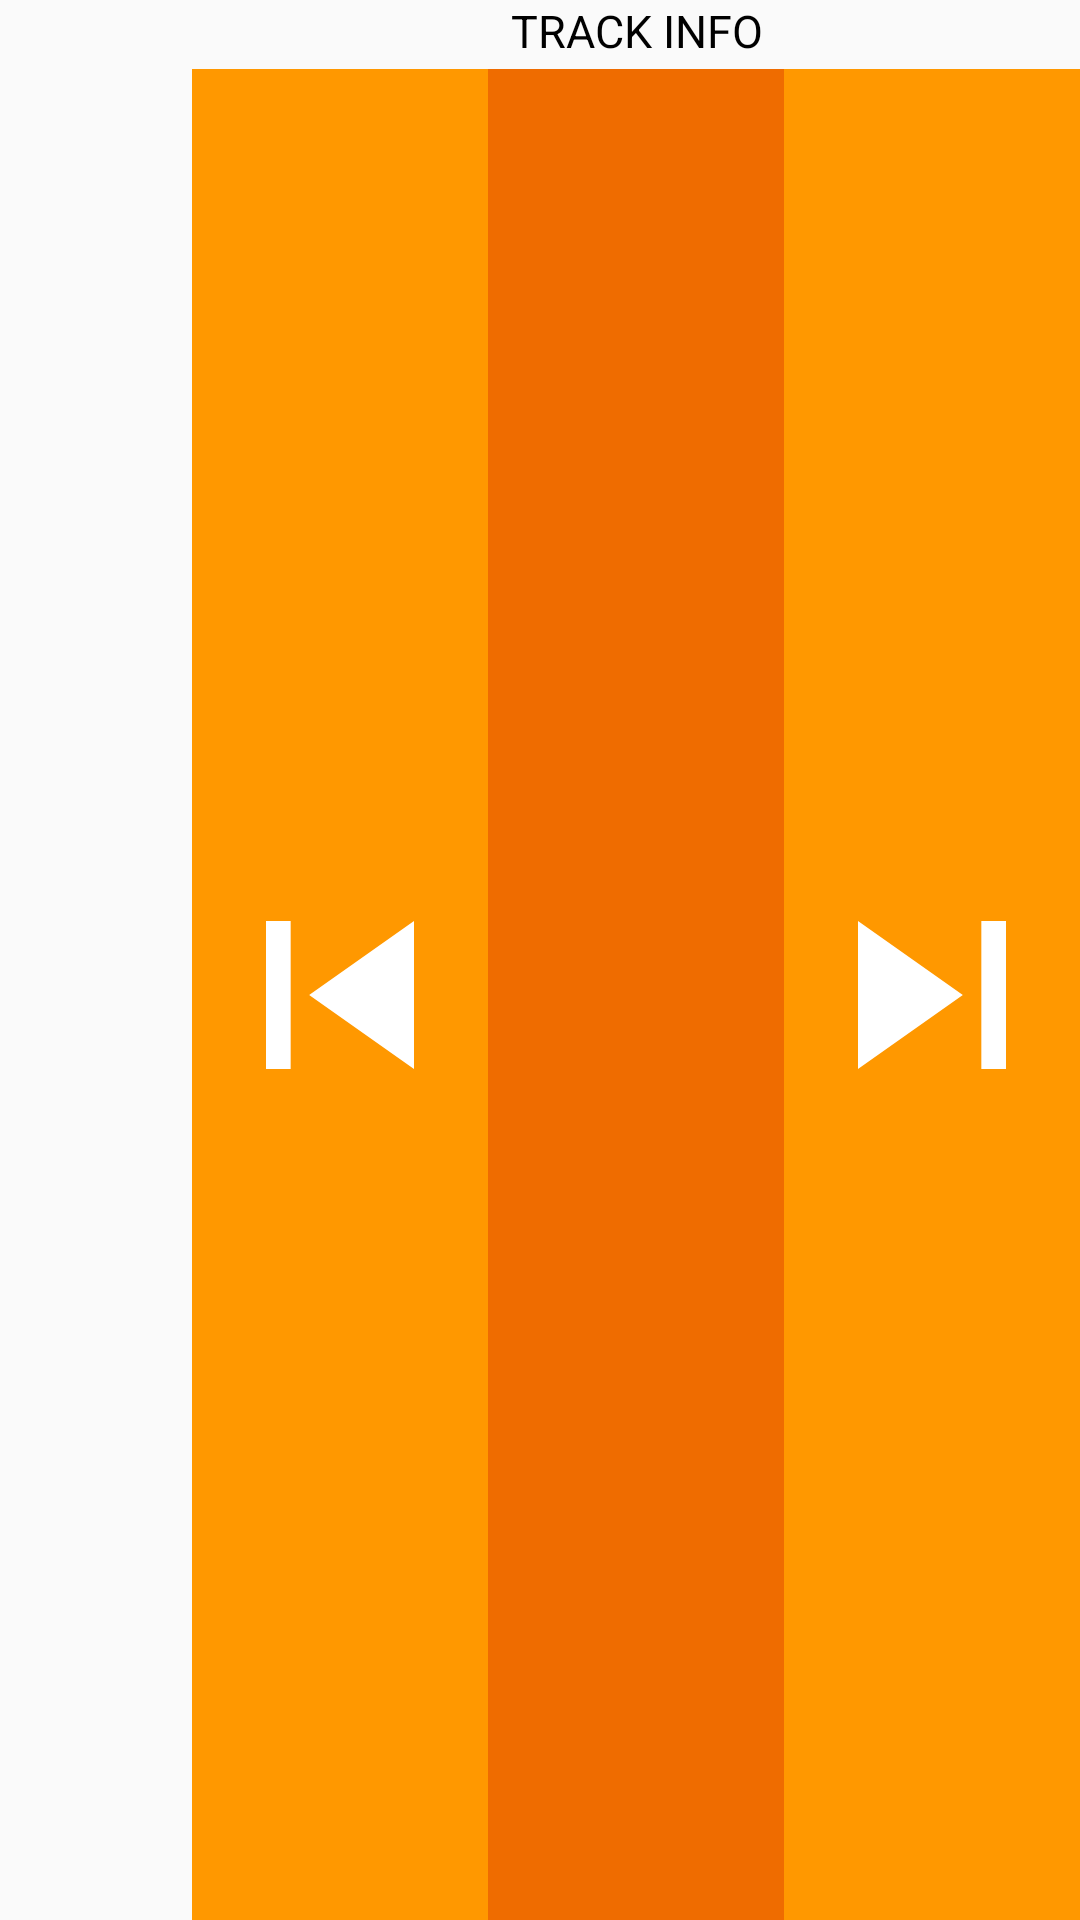

Reconstruct the res/layout file that produces this screen, plus the resources it refers to.
<!-- AndroidManifest.xml: application theme AppTheme -->
<!-- res/layout/notification_status.xml -->
<?xml version="1.0" encoding="utf-8"?>
<LinearLayout xmlns:android="http://schemas.android.com/apk/res/android"
              android:layout_width="match_parent"
              android:layout_height="@dimen/notification_height"
              android:orientation="horizontal">

    <ImageView
        android:id="@+id/image_view_notifi_track_avatar"
        android:layout_width="@dimen/notification_height"
        android:layout_height="@dimen/notification_height"
        android:padding="@dimen/dp_5"
        android:src="@drawable/soundcloud"/>

    <LinearLayout
        android:layout_width="match_parent"
        android:layout_height="match_parent"
        android:orientation="vertical">

        <TextView
            android:id="@+id/text_view_notifi_track_title"
            android:layout_width="match_parent"
            android:layout_height="@dimen/dp_20"
            android:gravity="center"
            android:text="@string/track_info"
            android:textColor="@android:color/black"
            android:textSize="@dimen/sp_15"
            />

        <ProgressBar
            android:id="@+id/progress_bar_notifi"
            style="@style/Widget.AppCompat.ProgressBar.Horizontal"
            android:layout_width="match_parent"
            android:layout_height="@dimen/dp_3"
            android:progressDrawable="@drawable/bg_progressbar"
            />

        <LinearLayout
            android:layout_width="match_parent"
            android:layout_height="0dp"
            android:layout_weight="1">

            <ImageView
                android:id="@+id/image_view_notifi_previous"
                android:layout_width="0dp"
                android:layout_height="match_parent"
                android:layout_weight="1"
                android:background="@color/color_orange_500"
                android:src="@drawable/ic_skip_previous_white_24px"/>

            <ImageView
                android:id="@+id/image_view_notifi_play_pause"
                android:layout_width="0dp"
                android:layout_height="match_parent"
                android:layout_weight="1"
                android:background="@color/colorAccent"
                android:src="@drawable/ic_pause_white_24px"/>

            <ImageView
                android:id="@+id/image_view_notifi_next"
                android:layout_width="0dp"
                android:layout_height="match_parent"
                android:layout_weight="1"
                android:background="@color/color_orange_500"
                android:src="@drawable/ic_skip_next_white_24px"/>

        </LinearLayout>
    </LinearLayout>
</LinearLayout>
<!-- resources referenced by this layout -->
<resources>
  <color name="colorAccent">#EF6C00</color>
  <color name="color_orange_500">#FF9800</color>
  <dimen name="dp_20">20dp</dimen>
  <dimen name="dp_3">3dp</dimen>
  <dimen name="dp_5">5dp</dimen>
  <dimen name="notification_height">64dp</dimen>
  <dimen name="sp_15">15sp</dimen>
  <!-- drawable bg_progressbar (drawable) -->
  <?xml version="1.0" encoding="utf-8"?>
  
  <layer-list xmlns:android="http://schemas.android.com/apk/res/android">
  
      <item android:id="@android:id/secondaryProgress">
          <clip>
              <shape>
                  <solid android:color="@android:color/darker_gray"/>
              </shape>
          </clip>
      </item>
  
      <item android:id="@android:id/progress">
          <clip>
              <shape>
                  <solid android:color="@color/colorAccent"/>
              </shape>
          </clip>
      </item>
  
  </layer-list>
  <!-- drawable ic_skip_next_white_24px (drawable) -->
  <vector xmlns:android="http://schemas.android.com/apk/res/android"
          android:width="24dp"
          android:height="24dp"
          android:viewportHeight="24.0"
          android:viewportWidth="24.0">
      <path
          android:fillColor="#FFFFFF"
          android:pathData="M6,18l8.5,-6L6,6v12zM16,6v12h2V6h-2z"/>
  </vector>
  <!-- drawable ic_skip_previous_white_24px (drawable) -->
  <vector xmlns:android="http://schemas.android.com/apk/res/android"
          android:width="24dp"
          android:height="24dp"
          android:viewportHeight="24.0"
          android:viewportWidth="24.0">
      <path
          android:fillColor="#FFFFFF"
          android:pathData="M6,6h2v12L6,18zM9.5,12l8.5,6L18,6z"/>
  </vector>
  <string name="track_info">TRACK INFO</string>
  <style name="AppTheme" parent="Theme.AppCompat.Light.DarkActionBar">
          <item name="colorPrimary">@color/colorPrimary</item>
          <item name="colorPrimaryDark">@color/colorPrimaryDark</item>
          <item name="colorAccent">@color/colorAccent</item>
      </style>
  <color name="colorPrimary">#3F51B5</color>
  <color name="colorPrimaryDark">#303F9F</color>
</resources>
